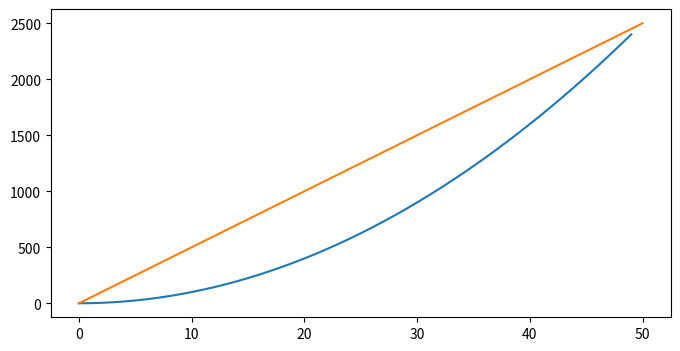

Reproduce this figure in Python.
import matplotlib.pyplot as plt

X1 = range(0, 50)
Y1 = [num**2 for num in X1] # y = x^2
X2 = [0, 50]
Y2 = [0, 2500]  # y = x
Fig = plt.figure(figsize=(8,4))                      # Create a `figure' instance
Ax = Fig.add_subplot(111)               # Create a `axes' instance in the figure
Ax.plot(X1, Y1, X2, Y2)                 # Create a Line2D instance in the axes
Fig.show()
Fig.savefig("test.pdf")
